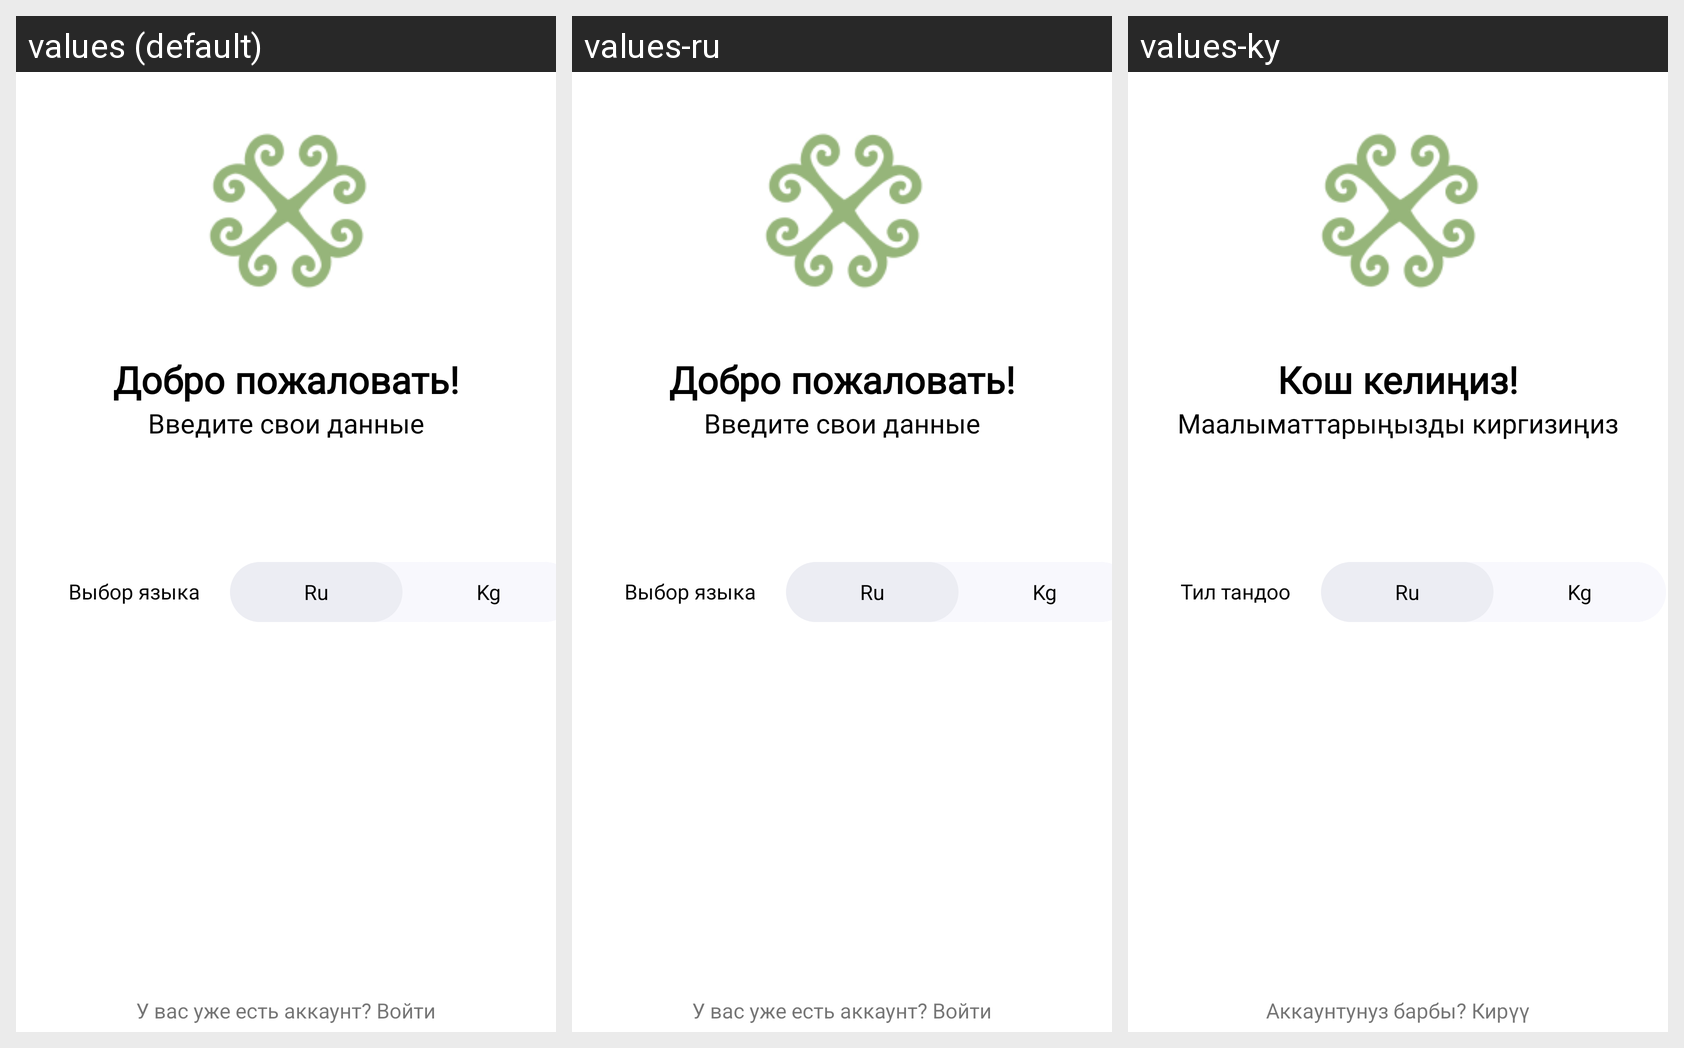

The same Android screen rendered under several of its app's locales, left to right. List the strings drawn on it with the default value and each locale's translation.
Android screen res/layout/activity_register.xml rendered under 3 locales, left to right: values (default), values-ru, values-ky. Device: Nexus 5 (rendered at 1080×1920; each locale shown at half size, 540×960, under a caption strip naming it); theme MaterialTheme.
Strings drawn on this screen, with the default value and each locale's value (text and hints the layout hard-codes, and strings that could not be matched under every locale, appear in the picture but are not listed):

welcome
  values: Добро пожаловать!
  values-ru: Добро пожаловать!
  values-ky: Кош келиңиз!

register_data
  values: Введите свои данные
  values-ru: Введите свои данные
  values-ky: Маалыматтарыңызды киргизиңиз

choose_language
  values: Выбор языка
  values-ru: Выбор языка
  values-ky: Тил тандоо

ru
  values: Ru
  values-ru: Ru
  values-ky: Ru

kg
  values: Kg
  values-ru: Kg
  values-ky: Kg

get_in_acc
  values: У вас уже есть аккаунт? Войти
  values-ru: У вас уже есть аккаунт? Войти
  values-ky: Аккаунтунуз барбы? Кирүү
